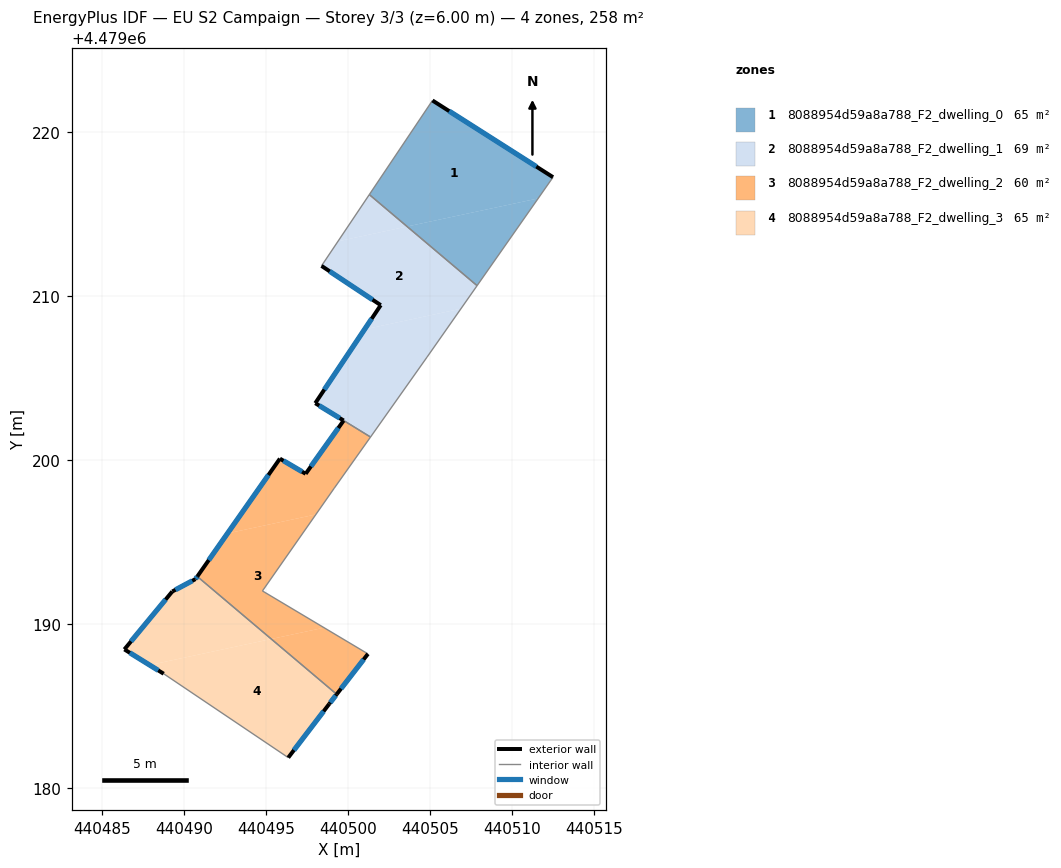
=== STOREY PLAN SPEC (per zone: floor XY polygon, exterior-wall plan segments, windows/doors) ===
zone 1: 8088954d59a8a788_F2_dwelling_0  (64.6 m²)
  floor: (440512.50, 4479217.23) (440511.60, 4479215.94) (440503.61, 4479214.23) (440501.31, 4479216.17) (440505.16, 4479221.91)
  floor: (440511.60, 4479215.94) (440507.87, 4479210.62) (440503.61, 4479214.23)
  exterior wall: (440512.50, 4479217.23) – (440505.16, 4479221.91)  [8.7 m]
    window: (440511.48, 4479217.88) – (440506.17, 4479221.26)  [13.6 m²]
  interior walls: 3
zone 2: 8088954d59a8a788_F2_dwelling_1  (69.0 m²)
  floor: (440507.87, 4479210.62) (440506.89, 4479209.22) (440501.02, 4479207.96) (440502.00, 4479209.43) (440498.39, 4479211.83) (440499.40, 4479213.32) (440503.61, 4479214.23)
  floor: (440506.89, 4479209.22) (440504.83, 4479206.27) (440501.38, 4479201.40) (440498.01, 4479203.46) (440501.02, 4479207.96)
  floor: (440503.61, 4479214.23) (440499.40, 4479213.32) (440501.31, 4479216.17)
  exterior wall: (440502.00, 4479209.43) – (440498.01, 4479203.46)  [7.2 m]
    window: (440501.45, 4479208.60) – (440498.57, 4479204.29)  [11.2 m²]
  exterior wall: (440498.39, 4479211.83) – (440502.00, 4479209.43)  [4.3 m]
    window: (440498.89, 4479211.49) – (440501.50, 4479209.77)  [6.8 m²]
  exterior wall: (440498.01, 4479203.46) – (440499.74, 4479202.40)  [2.0 m]
    window: (440498.25, 4479203.31) – (440499.50, 4479202.55)  [3.2 m²]
  interior walls: 5
zone 3: 8088954d59a8a788_F2_dwelling_2  (60.2 m²)
  floor: (440498.05, 4479196.68) (440494.79, 4479192.02) (440498.55, 4479189.78) (440495.33, 4479189.09) (440490.82, 4479192.90) (440492.66, 4479195.52)
  floor: (440501.22, 4479188.18) (440499.32, 4479185.72) (440495.33, 4479189.09) (440498.55, 4479189.78)
  floor: (440501.38, 4479201.40) (440499.18, 4479198.29) (440498.05, 4479196.68) (440492.66, 4479195.52) (440495.86, 4479200.08) (440497.43, 4479199.16) (440499.74, 4479202.40)
  exterior wall: (440499.32, 4479185.72) – (440501.22, 4479188.18)  [3.1 m]
    window: (440499.58, 4479186.06) – (440500.96, 4479187.84)  [4.9 m²]
  exterior wall: (440495.86, 4479200.08) – (440490.82, 4479192.90)  [8.8 m]
    window: (440495.16, 4479199.08) – (440491.52, 4479193.89)  [13.7 m²]
  exterior wall: (440497.43, 4479199.16) – (440495.86, 4479200.08)  [1.8 m]
    window: (440497.21, 4479199.28) – (440496.08, 4479199.95)  [2.9 m²]
  exterior wall: (440499.74, 4479202.40) – (440497.43, 4479199.16)  [4.0 m]
    window: (440499.42, 4479201.95) – (440497.75, 4479199.61)  [6.2 m²]
  interior walls: 5
zone 4: 8088954d59a8a788_F2_dwelling_3  (64.6 m²)
  floor: (440499.32, 4479185.72) (440498.87, 4479185.14) (440496.37, 4479181.86) (440488.78, 4479186.97) (440487.92, 4479187.50) (440495.33, 4479189.09)
  floor: (440495.33, 4479189.09) (440487.92, 4479187.50) (440486.38, 4479188.45) (440489.30, 4479191.98) (440490.71, 4479192.74) (440490.82, 4479192.90)
  exterior wall: (440498.87, 4479185.14) – (440499.32, 4479185.72)  [0.7 m]
    window: (440498.93, 4479185.22) – (440499.26, 4479185.64)  [1.2 m²]
  exterior wall: (440496.37, 4479181.86) – (440498.87, 4479185.14)  [4.1 m]
    window: (440496.71, 4479182.31) – (440498.52, 4479184.68)  [6.5 m²]
  exterior wall: (440486.38, 4479188.45) – (440488.78, 4479186.97)  [2.8 m]
    window: (440486.71, 4479188.25) – (440488.44, 4479187.18)  [4.4 m²]
  exterior wall: (440489.30, 4479191.98) – (440486.38, 4479188.45)  [4.6 m]
    window: (440488.89, 4479191.49) – (440486.79, 4479188.94)  [7.2 m²]
  exterior wall: (440490.71, 4479192.74) – (440489.30, 4479191.98)  [1.6 m]
    window: (440490.52, 4479192.63) – (440489.50, 4479192.09)  [2.5 m²]
  exterior wall: (440490.82, 4479192.90) – (440490.71, 4479192.74)  [0.2 m]
    window: (440490.81, 4479192.88) – (440490.73, 4479192.76)  [0.3 m²]
  interior walls: 2

=== DERIVED (storey summary) ===
Building: EU S2 Campaign
Storey: 3 of 3  (floor level z = 6.00 m)
Storey gross floor area: 258.5 m²
Zones on this storey: 4
  - 8088954d59a8a788_F2_dwelling_0: floor 64.6 m²; exterior wall 8.7 m (26.1 m²); 1 window(s) 13.6 m²; WWR 52.2%
  - 8088954d59a8a788_F2_dwelling_1: floor 69.0 m²; exterior wall 13.5 m (40.6 m²); 3 window(s) 21.2 m²; WWR 52.2%
  - 8088954d59a8a788_F2_dwelling_2: floor 60.2 m²; exterior wall 17.7 m (53.1 m²); 4 window(s) 27.7 m²; WWR 52.2%
  - 8088954d59a8a788_F2_dwelling_3: floor 64.6 m²; exterior wall 14.1 m (42.2 m²); 6 window(s) 22.0 m²; WWR 52.2%
Zone adjacency (shared interzone walls):
  - 8088954d59a8a788_F2_dwelling_0 ↔ 8088954d59a8a788_F2_dwelling_1
  - 8088954d59a8a788_F2_dwelling_1 ↔ 8088954d59a8a788_F2_dwelling_2
  - 8088954d59a8a788_F2_dwelling_2 ↔ 8088954d59a8a788_F2_dwelling_3